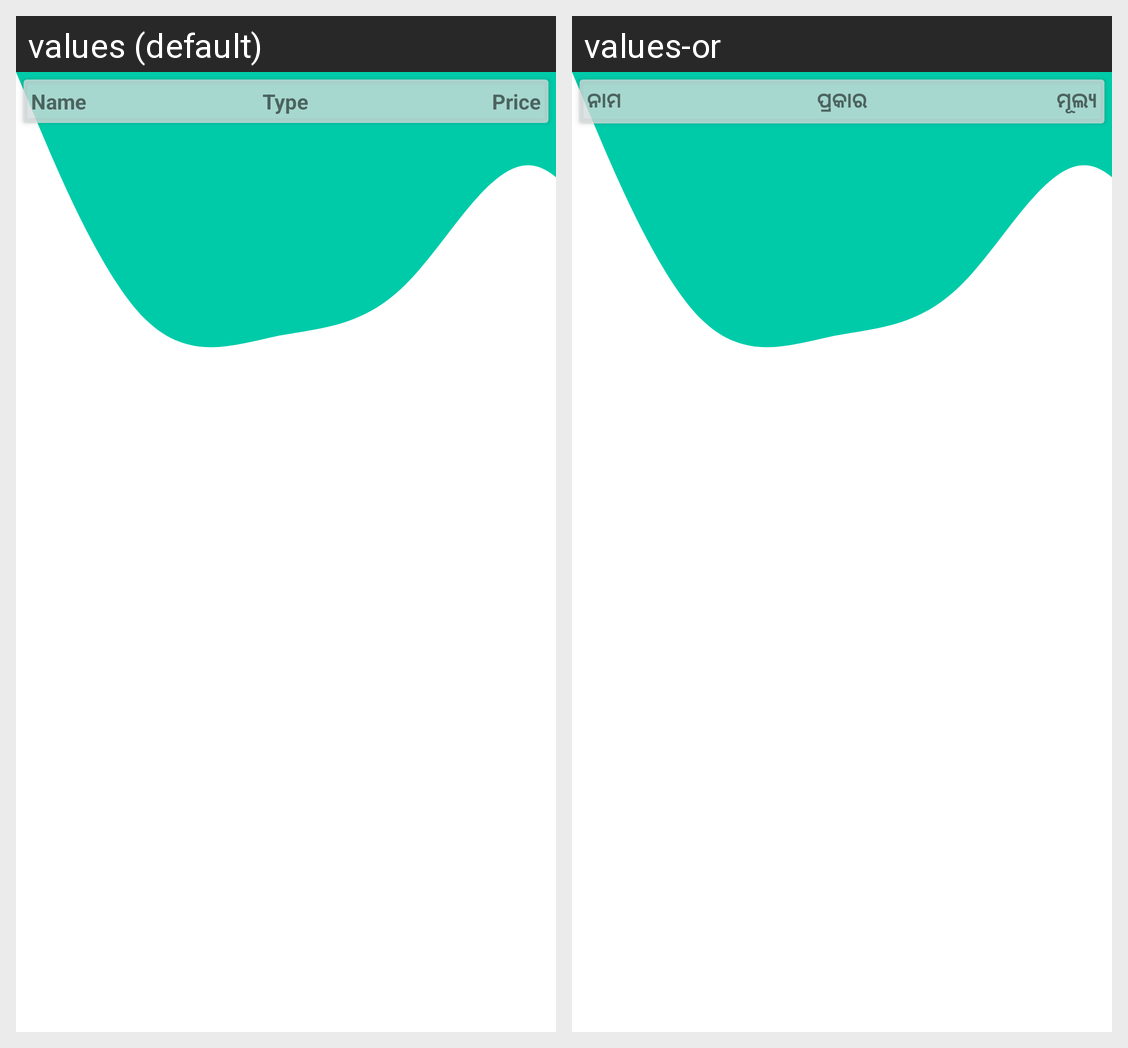

Translations of the strings shown on this Android screen, per locale in the grid:
Android screen res/layout/activity_view_screen.xml rendered under 2 locales, left to right: values (default), values-or. Device: Nexus 5 (rendered at 1080×1920; each locale shown at half size, 540×960, under a caption strip naming it); theme Theme.Tracker.
Strings drawn on this screen, with the default value and each locale's value (text and hints the layout hard-codes, and strings that could not be matched under every locale, appear in the picture but are not listed):

lbl_dep_name
  values: Name
  values-or: ନାମ

lbl_type
  values: Type
  values-or: ପ୍ରକାର

lbl_price
  values: Price
  values-or: ମୂଲ୍ୟ
